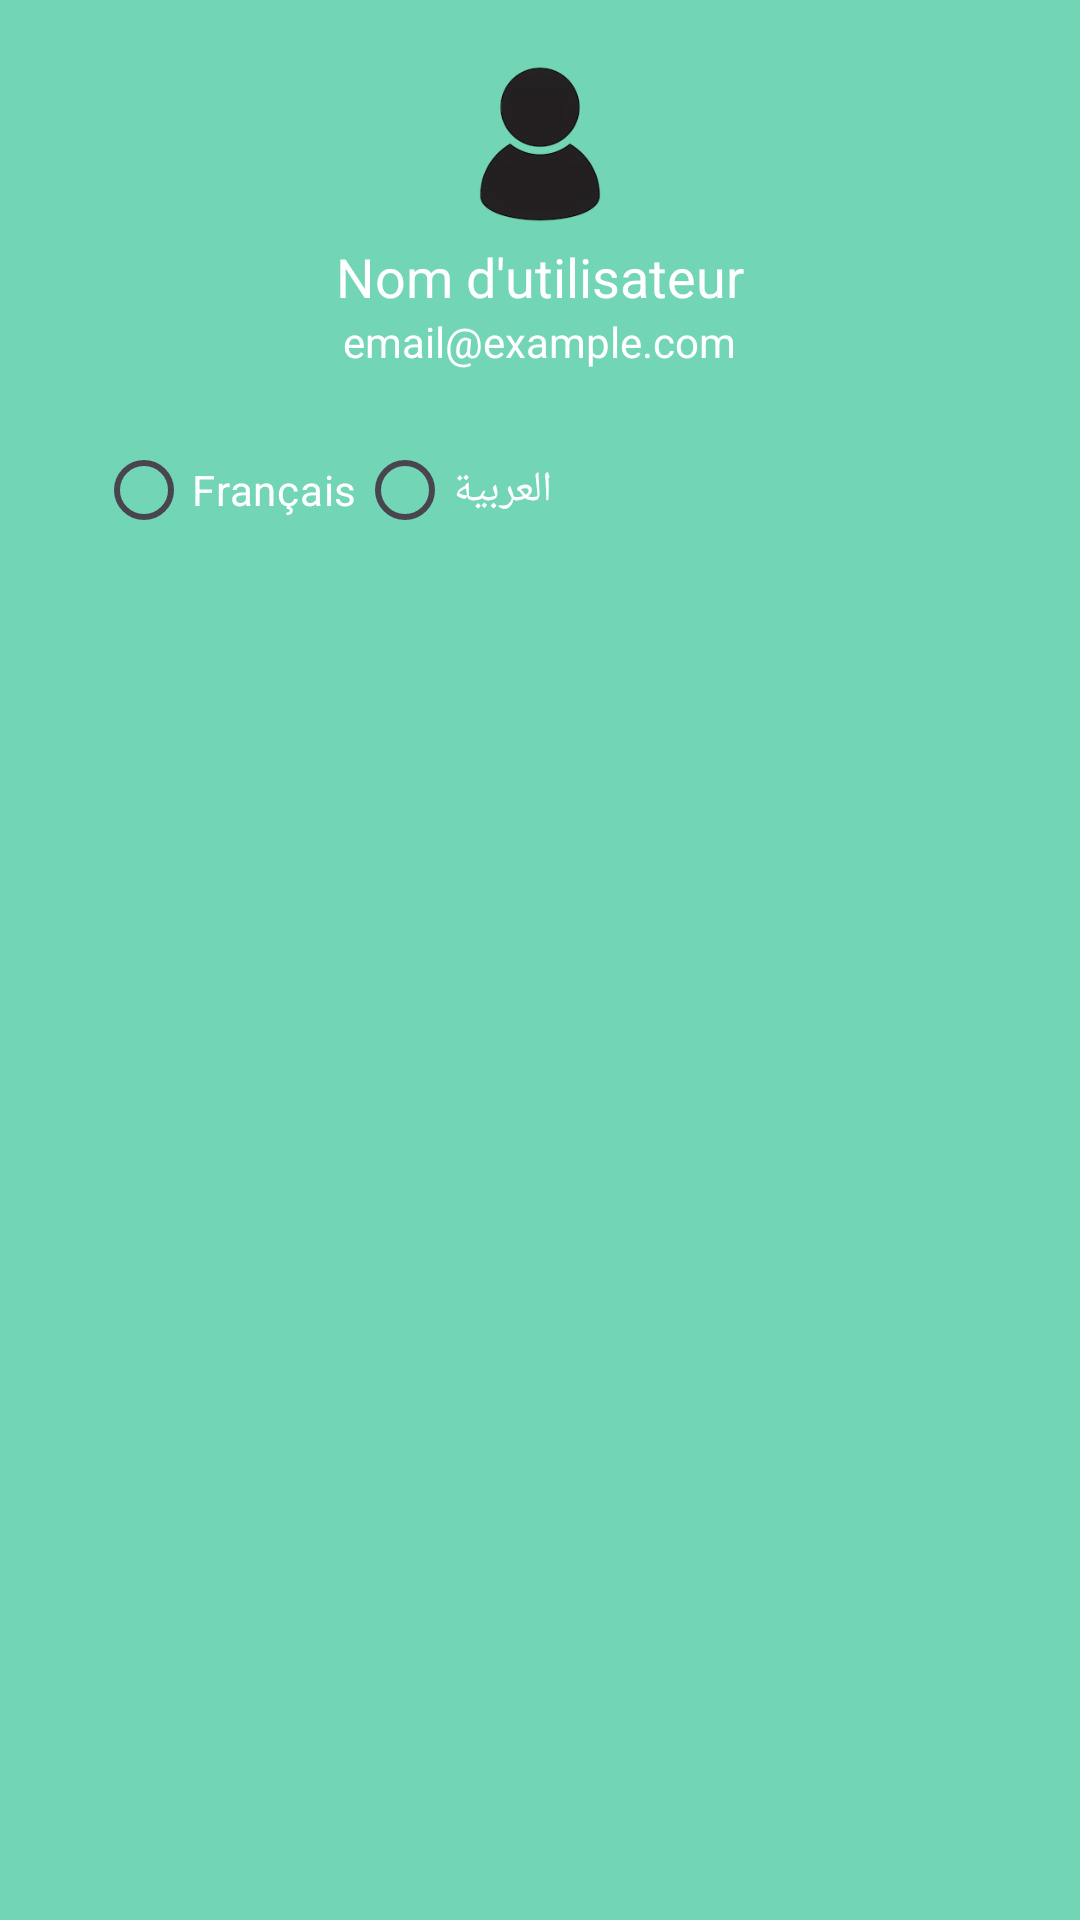

Here is an Android app screen rendered from its layout file. Give the layout XML and the strings, colors and styles it references.
<!-- AndroidManifest.xml: application theme Theme.PharmacieApp -->
<!-- res/layout/nav_header.xml -->
<?xml version="1.0" encoding="utf-8"?>
<LinearLayout xmlns:android="http://schemas.android.com/apk/res/android"
    android:layout_width="match_parent"
    android:layout_height="wrap_content"
    android:orientation="vertical"
    android:padding="16dp"
    android:background="@color/colorPrimary">  

    <ImageView
        android:id="@+id/profile_image"
        android:layout_width="64dp"
        android:layout_height="64dp"
        android:src="@drawable/ic_profilee"
        android:layout_gravity="center" />

    <TextView
        android:id="@+id/user_name"
        android:layout_width="wrap_content"
        android:layout_height="wrap_content"
        android:text="Nom d'utilisateur"
        android:textColor="@android:color/white"
        android:textSize="18sp"
        android:layout_gravity="center" />

    <TextView
        android:id="@+id/user_email"
        android:layout_width="wrap_content"
        android:layout_height="wrap_content"
        android:text="email@example.com"
        android:textColor="@android:color/white"
        android:textSize="14sp"
        android:layout_gravity="center" />

    
    <RadioGroup
        android:id="@+id/radio_group"
        android:layout_width="match_parent"
        android:layout_height="wrap_content"
        android:orientation="horizontal"

        android:padding="16dp"
        android:background="@color/colorPrimary">

        <RadioButton
            android:id="@+id/radio_french"
            android:layout_width="wrap_content"
            android:layout_height="wrap_content"
            android:text="Français"

            android:textColor="@android:color/white"/>

        <RadioButton
            android:id="@+id/radio_arabic"
            android:layout_width="wrap_content"
            android:layout_height="wrap_content"
            android:text="العربية"

            android:textColor="@android:color/white"/>
    </RadioGroup>

</LinearLayout>
<!-- resources referenced by this layout -->
<resources>
  <color name="colorPrimary">#72D5B5</color>
  <!-- drawable ic_profilee: png bitmap (drawable, 5442 bytes) -->
  <style name="Theme.PharmacieApp" parent="Base.Theme.PharmacieApp" />
  <style name="Base.Theme.PharmacieApp" parent="Theme.Material3.DayNight.NoActionBar">
          
          
      </style>
</resources>
